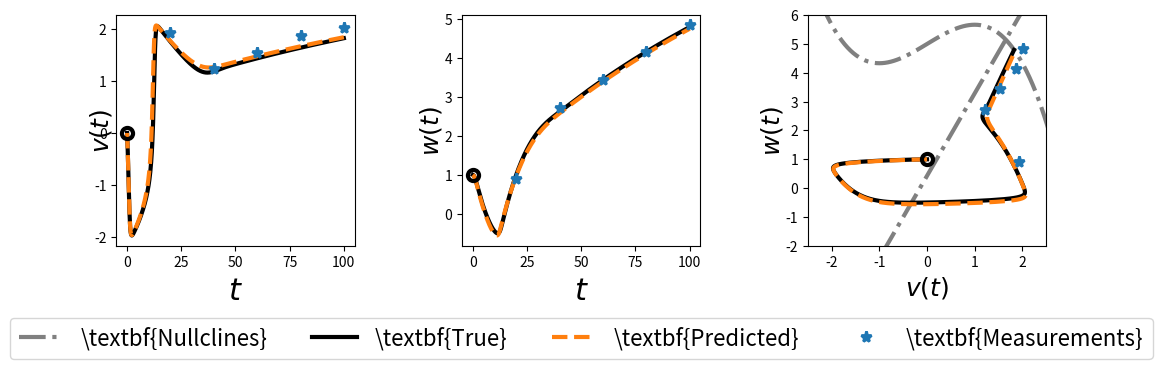
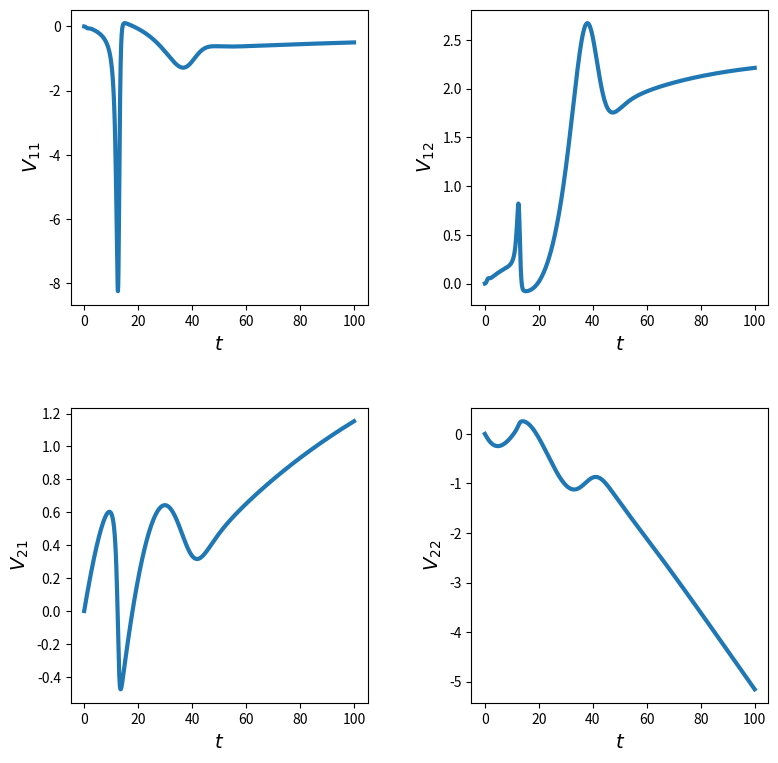

These figures' Python source, in order: (Note: this script raises an exception after producing the figures.)
# -*- coding: utf-8 -*-
"""
Created on Wed Sep 16 16:04:56 2020

Forward Sensitivity Method for the parameter estimation of the FitzHugh-Nagumo Model with Time-Varying Input/Excitation
For more details, please check our paper: 
    "Forward Sensitivity Analysis of the FitzHugh–Nagumo System: Parameter Estimation"
[redacted]

[redacted]
"""


#%% Import libraries
import numpy as np
import math
import matplotlib.pyplot as plt
from scipy.linalg import block_diag

np.random.seed(seed=0)
import os


#%% Define Functions

# compute the cubic root of x
def cubic_root(x):
    return math.copysign(math.pow(abs(x), 1.0/3.0), x)


# Right-hand side of model
def rhs(X,a,b,tau,I):
    # V=X[0], W=X[1]
    f = np.zeros(2)
    f[0] = X[0] - (1/3)*(X[0])**3 - X[1] + I
    f[1] = (X[0] + a - b*X[1])/tau
    return f
    
 
# Time Integrator
def Euler(X,a,b,tau,I,dt): #1st order Euler Scheme
    f = rhs(X,a,b,tau,I)
    Xn = X + dt*f
    return Xn


def RK4(X,a,b,tau,I,dt): #4th order RK Scheme
    k1 = rhs(X,a,b,tau,I)
    k2 = rhs(X+k1*dt/2,a,b,tau,I)
    k3 = rhs(X+k2*dt/2,a,b,tau,I)
    k4 = rhs(X+k3*dt,a,b,tau,I)
    Xn = X + (dt/6)*(k1+2*k2+2*k3+k4)
    return Xn


# Jacobian of right-hand side of model
def Jrhs(X,a,b,tau,I):
    # V=X[0], W=X[1]
    df = np.zeros([2,4])
    df[0,0] = 1 - (X[0])**2
    df[0,1] = -1
    df[0,2] = 0
    df[0,3] = 0

    df[1,0] = 1/tau
    df[1,1] = -b/tau
    df[1,2] = 1/tau
    df[1,3] = -X[1]/tau
    return df
    

# Compute model Jacobians
def JEuler(X,a,b,tau,I,dt): #1st order Euler Scheme
    df = Jrhs(X,a,b,tau,I)
    dM = np.eye(2,4) + dt*df
    dMx = dM[:,:2]
    dMa = dM[:,2:]

    return dMx, dMa
    
def JRK4(X,a,b,tau,I,dt): #4th order RK Scheme
    k1 = rhs(X,a,b,tau,I)
    k2 = rhs(X+k1*dt/2,a,b,tau,I)
    k3 = rhs(X+k2*dt/2,a,b,tau,I)
    #k4 = rhs(X+k3*dt,a,b,tau,I)
    
    dk1 = Jrhs(X,a,b,tau,I)
    dk2 = Jrhs(X+k1*dt/2,a,b,tau,I) @ (np.eye(4)+(dt/2)*np.vstack([dk1,np.zeros([2,4])]))
    dk3 = Jrhs(X+k2*dt/2,a,b,tau,I) @ (np.eye(4)+(dt/2)*np.vstack([dk2,np.zeros([2,4])]))
    dk4 = Jrhs(X+k3*dt,a,b,tau,I) @ (np.eye(4)+(dt)*np.vstack([dk3,np.zeros([2,4])]))


    dM = np.eye(2,4) + (dt/6)*(dk1 + 2*dk2 + 2*dk3 + dk4)
    dMx = dM[:,:2]
    dMa = dM[:,2:]

    return dMx, dMa


# Observational map
def h(X):
    Z = X
    return Z

# Jacobian of observational map
def Dh(X):
    D = np.eye(2)
    return D
    

#%% Main script

n = 2 #dimension of state u
p = 2 #dimension of parameters
m = 2 #dimension of measurement z

  
tm = 100
dt = 0.1 #timestep
nt = int(tm/dt) #total number of timesteps
t = np.linspace(0,tm,nt+1)

X0 = np.array([0.0,1.0])

a = 0.15
b = 0.35
II = (t/tm)*5
tau = 10 


sig = 0.1
R = sig**2 * np.eye(m)
Ri = np.linalg.inv(R)


#%% Twin Experiment

#Time integration
X = np.zeros([2,nt+1])
X[:,0] = X0
for k in range(nt):
    I = II[k]
    X[:,k+1] = RK4(X[:,k],a,b,tau,I,dt)

# Generate measurements
tind = np.arange(200,nt+1,200)

#tind = np.array([125,375,800,1000])

Z = X[:,tind] + np.random.normal(0,sig,X[:,tind].shape)

#%% FSM Parameter Estimation

par0 = np.array([0.2,0.2]) #some initial guess for model's parameter viscosity

c = par0

par = par0

max_iter= 50
for jj in range(max_iter):
    U = np.eye(2,2)
    V = np.zeros((2,2))

    H = np.zeros((1,2))
    e = np.zeros((1,1))
    W = np.zeros((1,1)) #weighting matrix
    k = 0
    X1 = X0
    a1 = par[0]
    b1 = par[1]
    for i in range(tind[-1]):
        I = II[i]
        dMx , dMa = JRK4(X1,a1,b1,tau,I,dt)
        V = dMx @ V + dMa

        X1 = RK4(X1,a1,b1,tau,I,dt)
        
        if i+1 == tind[k]:
            Hk = Dh(X1) @ V
            H = np.vstack((H,Hk))
            ek = (h(X1) - Z[:,k]).reshape(-1,1)
            e = np.vstack((e,ek))
            W = block_diag(W,Ri)
            k = k+1
            
    H = np.delete(H, (0), axis=0)
    e = np.delete(e, (0), axis=0)
    W = np.delete(W, (0), axis=0)
    W = np.delete(W, (0), axis=1)
    
    # solve weighted least-squares
    W1 = np.sqrt(W) 
    dc = np.linalg.lstsq(W1@H, -W1@e, rcond=None)[0]
    print(dc)
    c = c + 1*dc.ravel()#/np.linalg.norm(dc)
    par = c
    if np.linalg.norm(dc) <= 1e-6:
        print(jj)
        print(par)
        a1 = par[0]
        b1 = par[1]
        break
   

#%% Compare
import matplotlib as mpl
mpl.rcParams['lines.linewidth'] = 3

# create plot folder
if os.path.isdir("./Plots"):
    print('Plots folder already exists')
else: 
    print('Creating Plots folder')
    os.makedirs("./Plots")
    
    
#Time integration
X1 = np.zeros([2,nt+1])
X1[:,0] = X0
for k in range(nt):
    I = II[k]
    X1[:,k+1] = RK4(X1[:,k],a1,b1,tau,I,dt)
    

fig, ax = plt.subplots(nrows=1,ncols=3, figsize=(12,3))
ax = ax.flat

ax[0].plot(t,X[0,:], color='k')  
ax[0].plot(t,X1[0,:], '--', color='C1')  
ax[0].plot(t[0],X[0,0],'o', color='k', markersize=8, markeredgewidth=3, fillstyle='none')
ax[0].plot(t[tind],Z[0,:],'*', color='C0', markersize=8, markeredgewidth=2)
ax[0].set_xlabel(r'$t$', fontsize=22)
ax[0].set_ylabel(r'$v(t)$', fontsize=18, labelpad=-15)

ax[1].plot(t,X[1,:], color='k')
ax[1].plot(t,X1[1,:], '--', color='C1')
ax[1].plot(t[0],X[1,0], 'o', color='k', markersize=8, markeredgewidth=3, fillstyle='none')   
ax[1].plot(t[tind],Z[1,:],'*', color='C0', markersize=8, markeredgewidth=2)
ax[1].set_xlabel(r'$t$', fontsize=22)
ax[1].set_ylabel(r'$w(t)$', fontsize=18, labelpad=0)

# Nullclines
# V-curve [dV/dt=0]
V = np.linspace(-3,3,100)
W1 = V - (1/3)*V**3+I

# W-curve [dV/dt=0]
W2 = (V+a)/b
ax[2].plot(V,W1,'-.', color='gray', label=r'\textbf{Nullclines}')
ax[2].plot(V,W2,'-.', color='gray')#, label=r'$W-$\textbf{Nullcline}')

ax[2].plot(X[0,:],X[1,:], color='k', label=r'\textbf{True}')  
ax[2].plot(X1[0,:],X1[1,:], '--', color='C1', label=r'\textbf{Predicted}')  

ax[2].plot(X[0,0],X[1,0], 'o', color='k', markersize=8, markeredgewidth=3, fillstyle='none')  
ax[2].plot(Z[0,:],Z[1,:],'*', color='C0', markersize=8, markeredgewidth=2, label=r'\textbf{Measurements}')

ax[2].set_xlabel(r'$v(t)$', fontsize=18)
ax[2].set_ylabel(r'$w(t)$', fontsize=18, labelpad=0)
ax[2].set_xlim([-2.5,2.5])
ax[2].set_ylim([-2,6])
#ax[2].set_ylim([np.min(W1), np.max(W1)])

fig.subplots_adjust(wspace=0.45)
ax[2].legend(loc="center", bbox_to_anchor=(-0.95,-0.4), ncol=5, fontsize=16)

fig.subplots_adjust(wspace=0.45)

#plt.savefig('./Plots/Ivary_S.png', dpi = 300, bbox_inches = 'tight')

plt.show()

#%%%
V = np.zeros([2,2,nt+1])
G = np.zeros([2,2,nt+1])

for k in range(nt):
    I = II[k]
    dMx , dMa = JRK4(X[:,k],a,b,tau,I,dt)
    #U = DM_a(u,mu) @ U
    V[:,:,k+1] = dMx @ V[:,:,k] + dMa
    G[:,:,k+1] = (V[:,:,k+1]).T @ V[:,:,k+1]
#%%    
fig, ax = plt.subplots(nrows=2,ncols=2, figsize=(9,9))
ax = ax.flat

ax[0].plot(t,V[0,0,:]**1)    
ax[0].set_ylabel(r'$V_{11}$', fontsize=14)

ax[1].plot(t,V[0,1,:]**1)  
ax[1].set_ylabel(r'$V_{12}$', fontsize=14)
  
ax[2].plot(t,V[1,0,:]**1)  
ax[2].set_ylabel(r'$V_{21}$', fontsize=14)
  
ax[3].plot(t,V[1,1,:]**1)    
ax[3].set_ylabel(r'$V_{22}$', fontsize=14)

for i in range(4):
    ax[i].set_xlabel(r'$t$', fontsize=14)

fig.subplots_adjust(hspace=0.35, wspace=0.35)

plt.show()

#%%    

mpl.rc('text', usetex=True)

mpl.rcParams['text.latex.preamble']=[r"\usepackage{amsmath}"]
mpl.rcParams['text.latex.preamble'] = [r'\boldmath']

font = {'family' : 'normal',
        'weight' : 'bold',
        'size'   : 24}

mpl.rc('font', **font)


fig, ax = plt.subplots(nrows=1,ncols=4, figsize=(16,3))
ax = ax.flat

ax[0].plot(t,V[0,0,:]**2,linewidth=3)    
ax[0].plot(t[tind],V[0,0,tind]**2,'o', markersize=8, markeredgewidth=3, fillstyle='none')    
ax[0].set_ylabel(r'$V_{11}^2$', fontsize=20)

ax[1].plot(t,V[0,1,:]**2,linewidth=3)  
ax[1].plot(t[tind],V[0,1,tind]**2,'o', markersize=8, markeredgewidth=3, fillstyle='none')    
ax[1].set_ylabel(r'$V_{12}^2$', fontsize=20)

ax[2].plot(t,V[1,0,:]**2,linewidth=3)  
ax[2].plot(t[tind],V[1,0,tind]**2,'o', markersize=8, markeredgewidth=3, fillstyle='none')    
ax[2].set_ylabel(r'$V_{21}^2$', fontsize=20)


ax[3].plot(t,V[1,1,:]**2,linewidth=3)    
ax[3].plot(t[tind],V[1,1,tind]**2,'o', markersize=8, markeredgewidth=3, fillstyle='none')    
ax[3].set_ylabel(r'$V_{22}^2$', fontsize=20)

for i in range(4):
    ax[i].set_xlabel(r'$t$', fontsize=26)

fig.subplots_adjust(wspace=0.5)

#plt.savefig('./Plots/Ivsens.png', dpi = 300, bbox_inches = 'tight')

plt.show()
#%%    

fig, ax = plt.subplots(nrows=1,ncols=2, figsize=(8,3))
ax = ax.flat

ax[0].plot(t,V[0,0,:]**2+V[1,0,:]**2,linewidth=2)    
ax[0].plot(t[tind],V[0,0,tind]**2+V[1,0,tind]**2,'o', markersize=8, markeredgewidth=3, fillstyle='none')    
ax[0].set_ylabel(r'$V_{11}^2+V_{21}^2$', fontsize=16)

ax[1].plot(t,V[0,1,:]**2+V[1,1,:]**2,linewidth=2)  
ax[1].plot(t[tind],V[0,1,tind]**2+V[1,1,tind]**2,'o', markersize=8, markeredgewidth=3, fillstyle='none')    
ax[1].set_ylabel(r'$V_{12}^2+V_{22}^2$', fontsize=16)

for i in range(2):
    ax[i].set_xlabel(r'$t$', fontsize=18)

fig.subplots_adjust(hspace=0.35, wspace=0.35)
plt.show()



#%%    
fig, ax = plt.subplots(nrows=1,ncols=1, figsize=(9,4))

ax.plot(t,V[0,0,:]*V[0,1,:]+V[1,0,:]*V[1,1,:])    
ax.plot(t[tind],V[0,0,tind]*V[0,1,tind]+V[1,0,tind]*V[1,1,tind],'o')    
ax.set_ylabel(r'$V_{11}V_{12}+V_{21}V_{22}$', fontsize=14)

ax.set_xlabel(r'$t$', fontsize=14)

fig.subplots_adjust(hspace=0.35, wspace=0.35)

plt.show()
